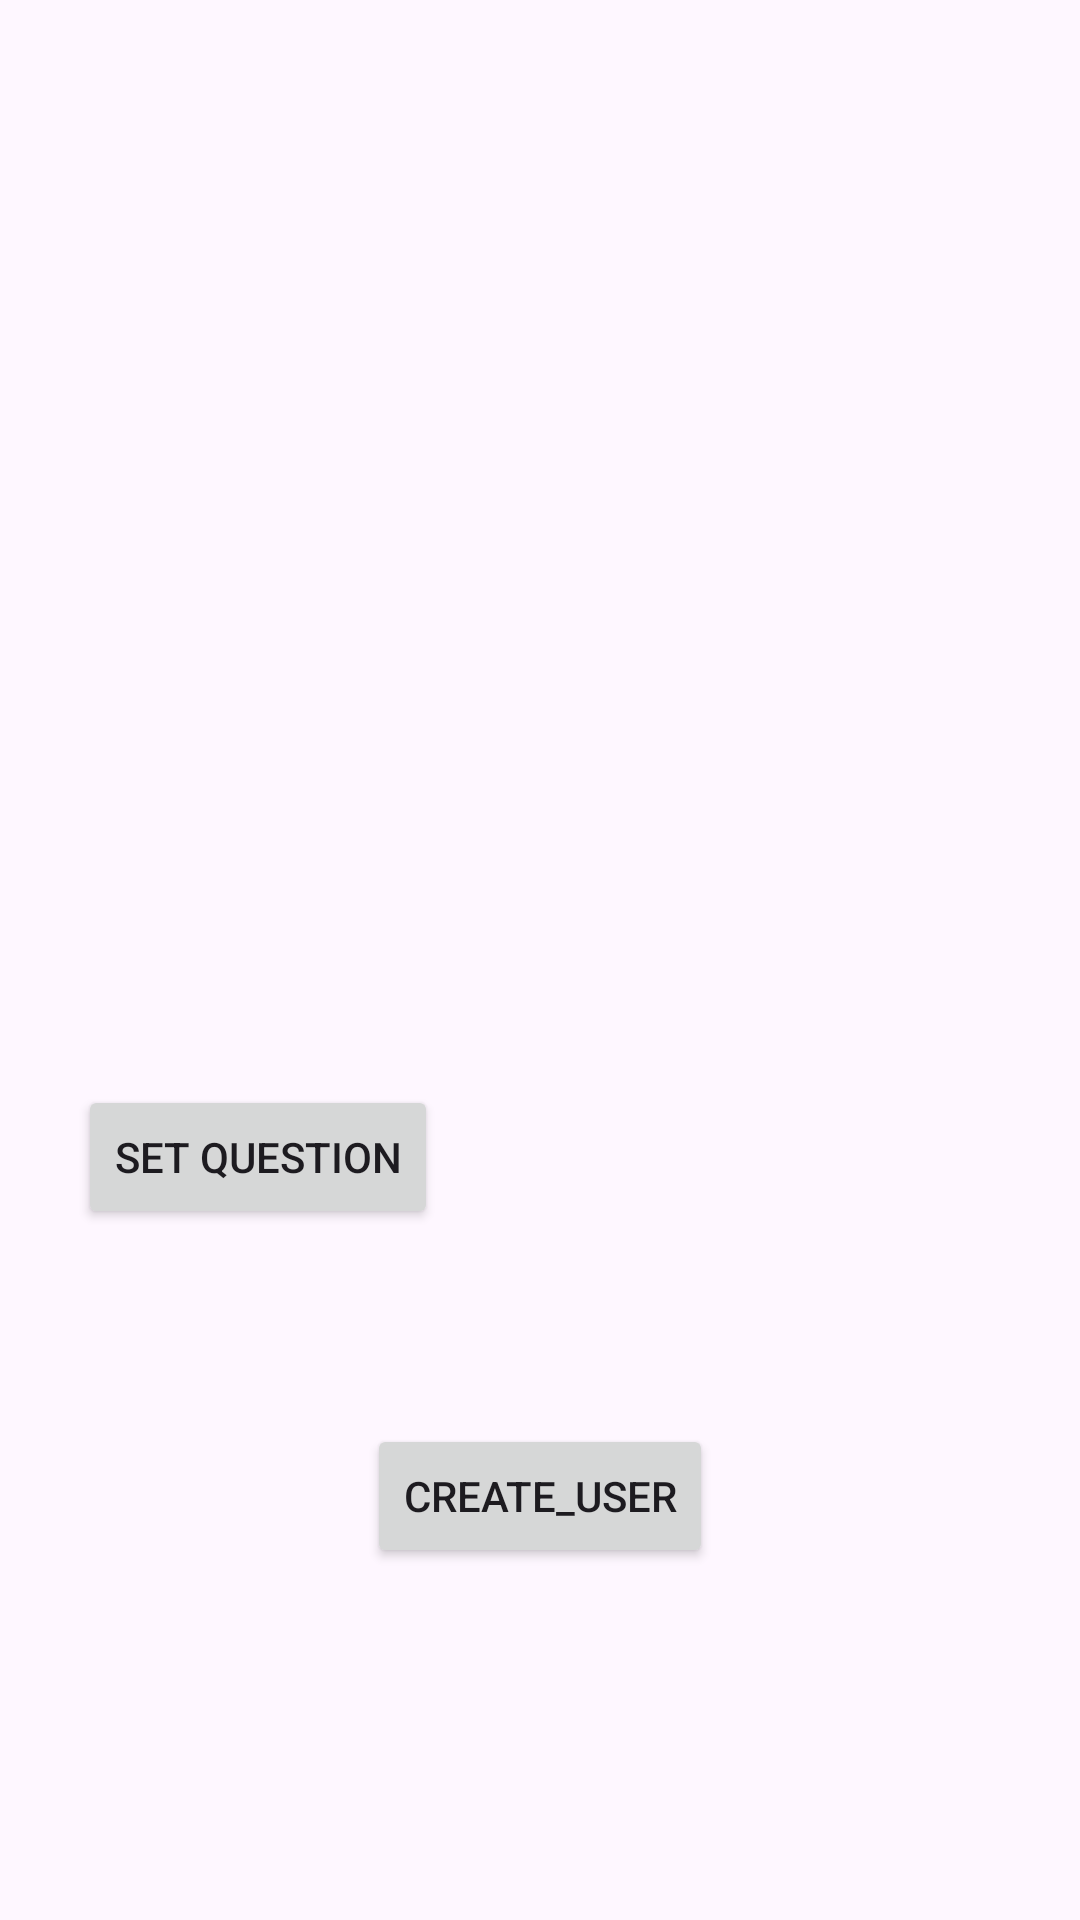

Write the Android layout XML for this screen, with the resource values it uses.
<!-- AndroidManifest.xml: application theme Theme.My_progect -->
<!-- res/layout/activity_work.xml -->
<?xml version="1.0" encoding="utf-8"?>
<androidx.constraintlayout.widget.ConstraintLayout xmlns:android="http://schemas.android.com/apk/res/android"
    xmlns:app="http://schemas.android.com/apk/res-auto"
    xmlns:tools="http://schemas.android.com/tools"
    android:layout_width="match_parent"
    android:layout_height="match_parent"
    tools:context=".WorkActivity">

    <Button
        android:id="@+id/back"
        android:layout_width="wrap_content"
        android:layout_height="wrap_content"
        android:layout_marginStart="1dp"
        android:layout_marginEnd="322dp"
        android:onClick="exit_onclick"
        android:text="exit"
        app:layout_constraintBottom_toTopOf="@+id/stq"
        app:layout_constraintEnd_toEndOf="parent"
        app:layout_constraintStart_toStartOf="parent"
        app:layout_constraintTop_toTopOf="parent" />

    <Button
        android:id="@+id/stq"
        android:layout_width="wrap_content"
        android:layout_height="wrap_content"
        android:layout_marginStart="26dp"
        android:layout_marginTop="359dp"
        android:layout_marginEnd="89dp"
        android:layout_marginBottom="276dp"
        android:onClick="set_questions"
        android:text="set question"
        app:layout_constraintBottom_toBottomOf="parent"
        app:layout_constraintEnd_toStartOf="@+id/chq"
        app:layout_constraintStart_toStartOf="parent"
        app:layout_constraintTop_toBottomOf="@+id/back" />

    <Button
        android:id="@+id/chq"
        android:layout_width="wrap_content"
        android:layout_height="wrap_content"
        android:layout_marginStart="89dp"
        android:layout_marginTop="407dp"
        android:layout_marginBottom="276dp"
        android:onClick="chek_questions"
        android:text="chek questions"
        app:layout_constraintBottom_toBottomOf="parent"
        app:layout_constraintStart_toEndOf="@+id/stq"
        app:layout_constraintTop_toTopOf="parent" />

    <Button
        android:id="@+id/create_user"
        android:layout_width="wrap_content"
        android:layout_height="wrap_content"
        android:layout_marginStart="144dp"
        android:layout_marginTop="88dp"
        android:layout_marginEnd="144dp"
        android:layout_marginBottom="140dp"
        android:onClick="Create_user"
        android:text="create_user"
        app:layout_constraintBottom_toBottomOf="parent"
        app:layout_constraintEnd_toEndOf="parent"
        app:layout_constraintStart_toStartOf="parent"
        app:layout_constraintTop_toBottomOf="@+id/stq" />
</androidx.constraintlayout.widget.ConstraintLayout>
<!-- resources referenced by this layout -->
<resources>
  <style name="Theme.My_progect" parent="Base.Theme.My_progect" />
  <style name="Base.Theme.My_progect" parent="Theme.Material3.DayNight.NoActionBar">
          
          
      </style>
</resources>
